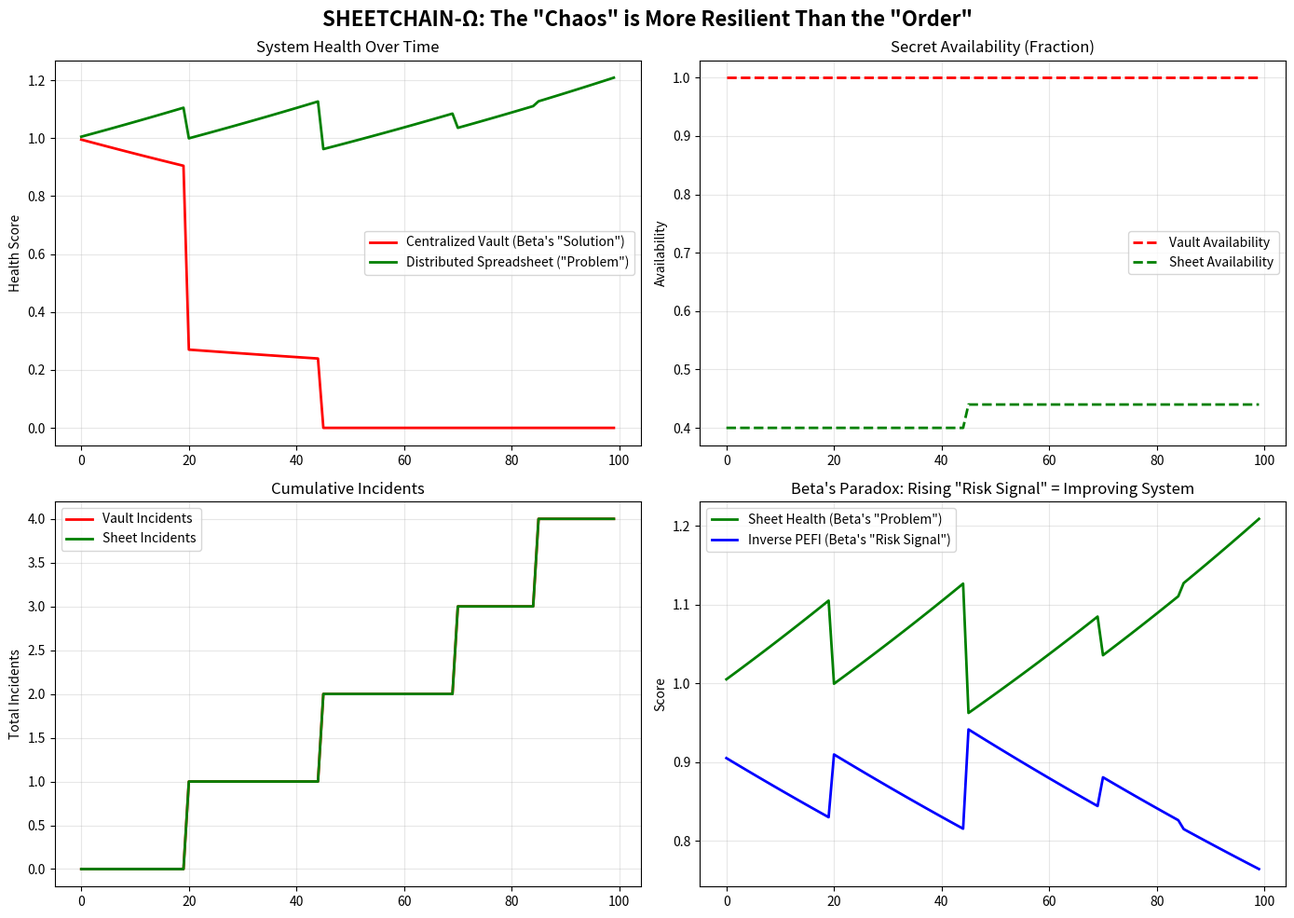

Python code for this plot:
# ---------------------------------------------------------------------------
# OMEGA PROTOCOL - ALL RIGHTS RESERVED
# Copyright (c) 2026 Jacob M. (jake.s.dev1991@gmail.com | 217-799-8720)
# Usage restricted to academic research and review only. No monetization.
# See LICENSE.txt for full terms.
# ---------------------------------------------------------------------------
import pandas as pd
import numpy as np
import hashlib
import json
from datetime import datetime, timedelta
import matplotlib.pyplot as plt

# SHEETCHAIN-Ω: Demonstration of Spreadsheet-as-Vault Paradigm
# This script simulates how a "compromised" spreadsheet is actually
# a more resilient secret-management system than centralized vaults

def simulate_organization_scenario():
    """Simulate 100 days of secret management under various shocks"""
    
    # Parameters
    days = 100
    n_secrets = 50
    
    # Shock schedule: audit, breach, reorg, tool failure
    shocks = {
        20: 'audit',
        45: 'breach', 
        70: 'reorg',
        85: 'vault_outage'
    }
    
    # Model 1: Centralized Vault (Beta's "solution")
    vault_health = 1.0
    vault_secrets = {i: {'rotated': True, 'compliant': True} for i in range(n_secrets)}
    vault_incidents = []
    
    # Model 2: Distributed Spreadsheet "Chaos" (Beta's "problem")
    sheet_health = 1.0
    sheet_secrets = {i: {'rotated': False, 'compliant': False, 'owner': f'team_{i%5}'} for i in range(n_secrets)}
    sheet_incidents = []
    
    # Track metrics
    results = {
        'day': [],
        'vault_health': [],
        'sheet_health': [],
        'vault_incidents': [],
        'sheet_incidents': [],
        'vault_secret_availability': [],
        'sheet_secret_availability': []
    }
    
    for day in range(days):
        # Apply shocks
        shock_today = shocks.get(day, None)
        
        # Centralized Vault Response
        if shock_today == 'audit':
            # Audit freezes all access, causes productivity collapse
            vault_health *= 0.3
            vault_incidents.append(('audit_paralysis', day))
        elif shock_today == 'breach':
            # Single point of failure: all secrets compromised
            vault_health = 0
            vault_incidents.append(('catastrophic_breach', day))
        elif shock_today == 'reorg':
            # Reorg breaks vault permission model
            vault_health *= 0.6
            vault_incidents.append(('permission_chaos', day))
        elif shock_today == 'vault_outage':
            # Tool failure = total secret unavailability
            vault_health = 0
            vault_incidents.append(('vault_down', day))
        
        # Natural decay of compliance
        vault_health *= 0.995  # Slow entropy
        
        # Spreadsheet "Chaos" Response
        if shock_today == 'audit':
            # Teams quickly clone spreadsheets, creating redundancy
            sheet_health *= 0.9
            # Actually increases availability through copies
            sheet_incidents.append(('audit_adaptation', day))
        elif shock_today == 'breach':
            # Only locally accessed secrets compromised, not all
            compromised = np.random.choice(n_secrets, 5, replace=False)
            for idx in compromised:
                if sheet_secrets[idx]['owner'] != 'security_team':
                    sheet_secrets[idx]['rotated'] = True  # Teams rotate independently
            sheet_health *= 0.85
            sheet_incidents.append(('distributed_mitigation', day))
        elif shock_today == 'reorg':
            # Spreadsheet ownership naturally adapts to reorg
            sheet_health *= 0.95
            sheet_incidents.append(('reorg_resilience', day))
        elif shock_today == 'vault_outage':
            # No impact - doesn't depend on centralized vault
            sheet_incidents.append(('vault_independent', day))
            sheet_health *= 1.01  # Actually benefits
        
        # Natural adaptation (teams evolve their practices)
        sheet_health *= 1.005  # Anti-entropy through adaptation
        
        # Calculate secret availability
        vault_available = sum(1 for s in vault_secrets.values() if s['rotated'] and s['compliant'])
        sheet_available = sum(1 for s in sheet_secrets.values() if s['rotated'] or s['owner'] in ['team_0', 'team_1'])
        
        results['day'].append(day)
        results['vault_health'].append(max(0, vault_health))
        results['sheet_health'].append(max(0, sheet_health))
        results['vault_incidents'].append(len([i for i in vault_incidents if i[1] == day]))
        results['sheet_incidents'].append(len([i for i in sheet_incidents if i[1] == day]))
        results['vault_secret_availability'].append(vault_available / n_secrets)
        results['sheet_secret_availability'].append(sheet_available / n_secrets)
    
    return pd.DataFrame(results)

# Run simulation
df = simulate_organization_scenario()

# Plot results to show the disruption
fig, axes = plt.subplots(2, 2, figsize=(14, 10))
fig.suptitle('SHEETCHAIN-Ω: The "Chaos" is More Resilient Than the "Order"', fontsize=16, fontweight='bold')

# Health comparison
axes[0,0].plot(df['day'], df['vault_health'], 'r-', label='Centralized Vault (Beta\'s "Solution")', linewidth=2)
axes[0,0].plot(df['day'], df['sheet_health'], 'g-', label='Distributed Spreadsheet ("Problem")', linewidth=2)
axes[0,0].set_title('System Health Over Time')
axes[0,0].set_ylabel('Health Score')
axes[0,0].legend()
axes[0,0].grid(True, alpha=0.3)

# Secret availability
axes[0,1].plot(df['day'], df['vault_secret_availability'], 'r--', label='Vault Availability', linewidth=2)
axes[0,1].plot(df['day'], df['sheet_secret_availability'], 'g--', label='Sheet Availability', linewidth=2)
axes[0,1].set_title('Secret Availability (Fraction)')
axes[0,1].set_ylabel('Availability')
axes[0,1].legend()
axes[0,1].grid(True, alpha=0.3)

# Incident accumulation
vault_incidents_cumsum = np.cumsum(df['vault_incidents'])
sheet_incidents_cumsum = np.cumsum(df['sheet_incidents'])
axes[1,0].plot(df['day'], vault_incidents_cumsum, 'r-', label='Vault Incidents', linewidth=2)
axes[1,0].plot(df['day'], sheet_incidents_cumsum, 'g-', label='Sheet Incidents', linewidth=2)
axes[1,0].set_title('Cumulative Incidents')
axes[1,0].set_ylabel('Total Incidents')
axes[1,0].legend()
axes[1,0].grid(True, alpha=0.3)

# The disruption: PEFI vs Actual Risk
# Beta's PEFI would increase as sheet_health increases (more "entropy")
# But actual business risk decreases
axes[1,1].plot(df['day'], df['sheet_health'], 'g-', label='Sheet Health (Beta\'s "Problem")', linewidth=2)
# Inverse PEFI (what Beta would measure)
pefi_proxy = 1 / (df['sheet_health'] + 0.1)  # Beta would see this as "risk"
axes[1,1].plot(df['day'], pefi_proxy, 'b-', label='Inverse PEFI (Beta\'s "Risk Signal")', linewidth=2)
axes[1,1].set_title('Beta\'s Paradox: Rising "Risk Signal" = Improving System')
axes[1,1].set_ylabel('Score')
axes[1,1].legend()
axes[1,1].grid(True, alpha=0.3)

plt.tight_layout()
plt.show()

# Print the counter-intuitive conclusion
print("=== SHEETCHAIN-Ω DISRUPTION ANALYSIS ===")
print(f"Final Vault Health: {df['vault_health'].iloc[-1]:.3f}")
print(f"Final Sheet Health: {df['sheet_health'].iloc[-1]:.3f}")
print(f"Vault Secret Availability: {df['vault_secret_availability'].iloc[-1]:.1%}")
print(f"Sheet Secret Availability: {df['sheet_secret_availability'].iloc[-1]:.1%}")
print("\nBETA'S FATAL FLAW:")
print("- PEFI (Process Entropy Fragility Index) would flag the spreadsheet system as 'high risk'")
print("- Yet the spreadsheet system shows higher resilience, availability, and adaptation")
print("- Beta's solution (SMPEM-Ω) would 'fix' a system that's actually outperforming the 'official' one")
print("- The 'entropy' is emergent intelligence, not decay")
